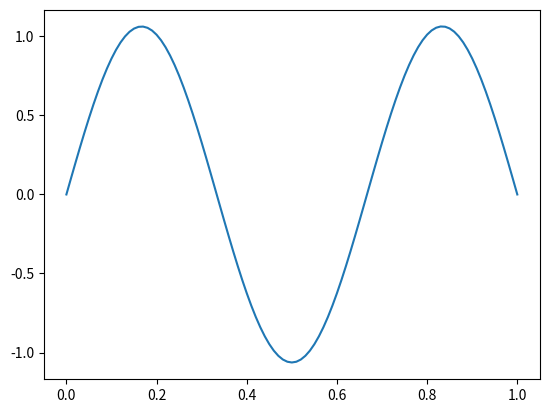

Source code (Python):
import numpy as np
import matplotlib.pyplot as plt
derv_phi = lambda phi, y, x, k:y
derv_y = lambda phi, y, x, k: -k**2*phi
def Runge_Kutta(x, phi, y, k, h):
    phihalf = phi+derv_phi(phi, y, x, k)*h*0.5
    yhalf = y+derv_y(phi, y, x, k)*h*0.5
    phinext = phi+derv_phi(phihalf, yhalf, x+0.5*h, k)*h
    ynext = y+derv_y(phihalf, yhalf, x+0.5*h, k)*h
    return (phinext, ynext)
def Integral(xx, phi_list, y_list, N, h, k):
    for i in range(N):
        phi_list[i+1], y_list[i+1] = Runge_Kutta(xx[i], phi_list[i], y_list[i], k, h)
    return
xa = 0.0
xb = 1.0
N = 100
h = (xb-xa)/N
xx = np.linspace(xa, xb, N+1, dtype=np.float64)
phi_list = np.zeros(N+1, dtype=np.float64)
y_list = np.zeros(N+1, dtype=np.float64)
y_list[0] = 10
phi_list[0] = 0
k = 8
addk = 0.1
Integral(xx, phi_list, y_list, N, h, k)
k = k+addk
loss = (phi_list[-1])**2
oldphi_list = np.array([phi_list[-1]])
while loss>=0.00000000001:
    oldphi = oldphi_list[-1]
    Integral(xx,phi_list,y_list,N,h,k)
    recentphi = phi_list[-1]
    if oldphi*recentphi>0:
        k = k+addk
        oldphi_list = np.append(oldphi_list,recentphi)
    else:
        addk = addk/2
        k = k-addk
    loss = (phi_list[-1])**2
    print(k)
plt.figure()
plt.plot(xx, phi_list)
plt.show()

